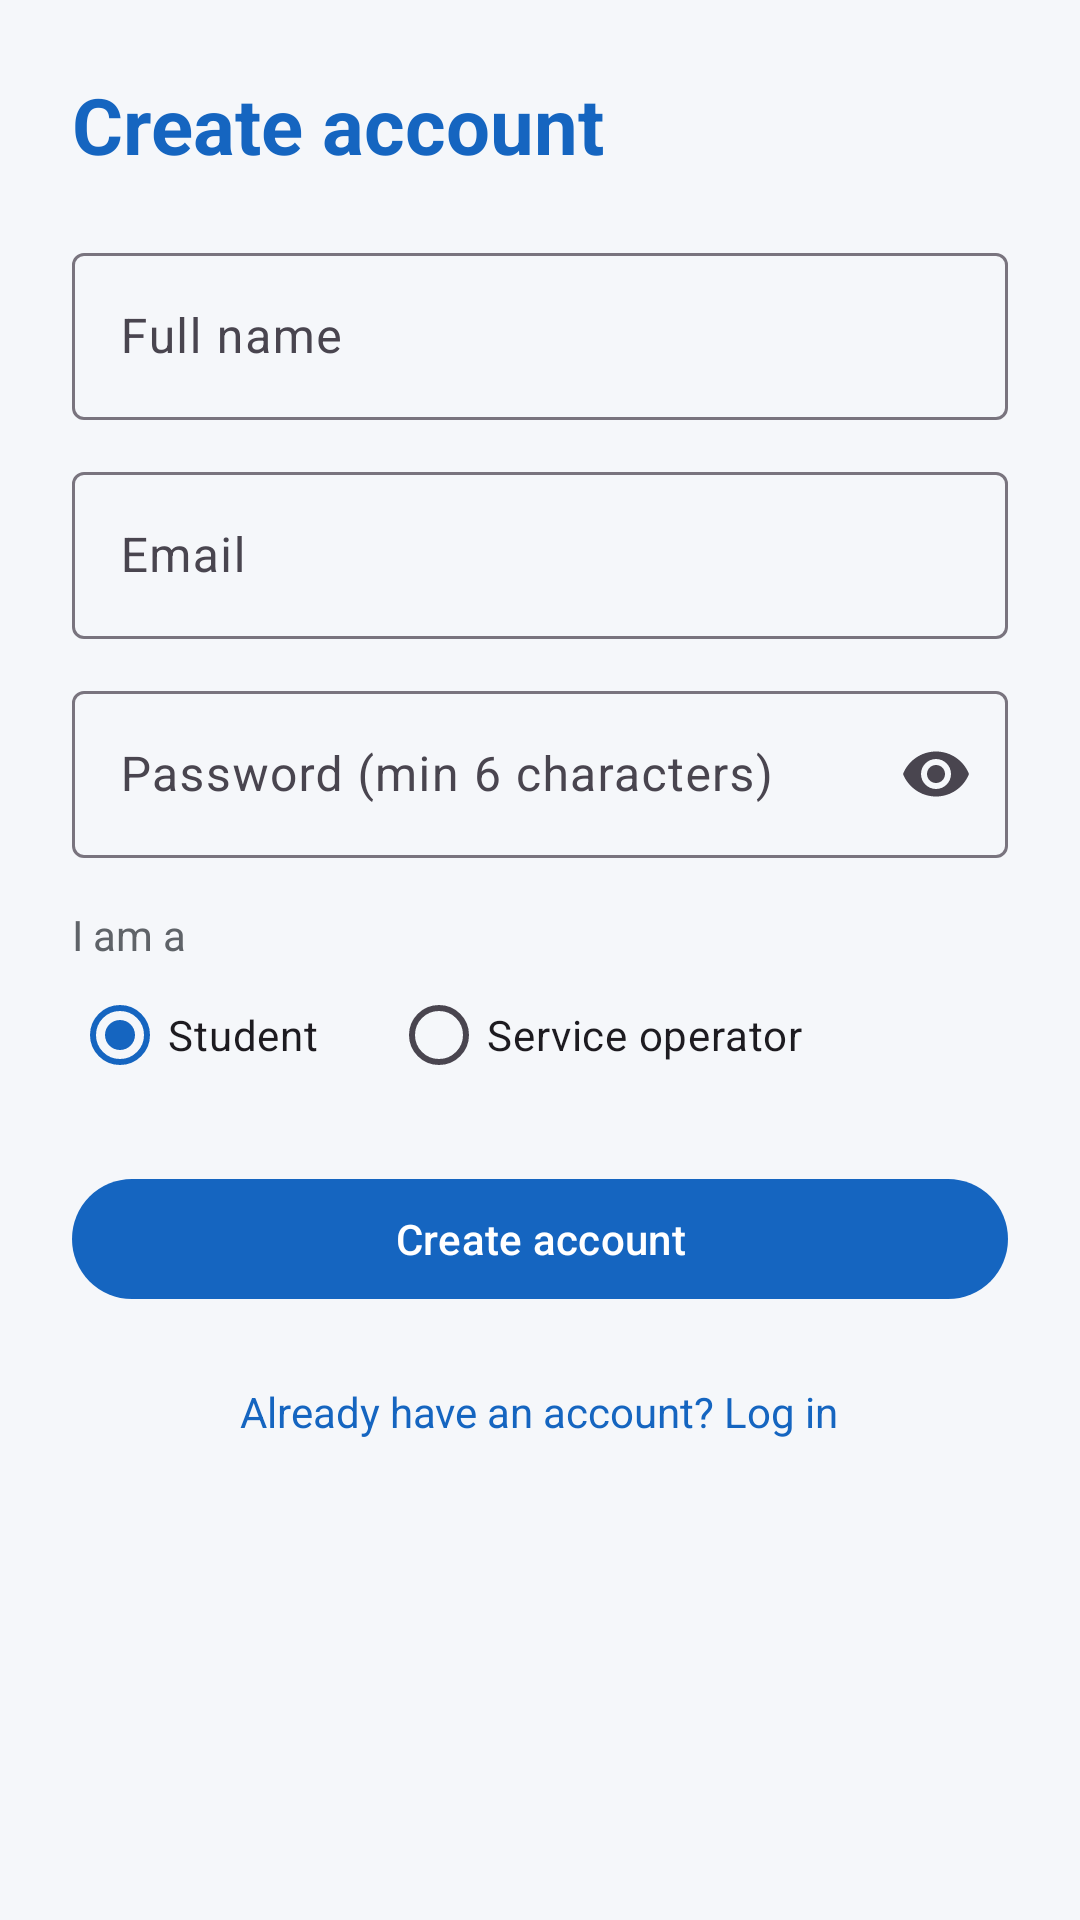

The Android layout XML behind this screen, and the referenced resources:
<!-- AndroidManifest.xml: application theme Theme.QueueLess -->
<!-- res/layout/activity_register.xml -->
<?xml version="1.0" encoding="utf-8"?>
<ScrollView xmlns:android="http://schemas.android.com/apk/res/android"
    xmlns:app="http://schemas.android.com/apk/res-auto"
    android:layout_width="match_parent"
    android:layout_height="match_parent"
    android:fillViewport="true">

    <LinearLayout
        android:layout_width="match_parent"
        android:layout_height="wrap_content"
        android:orientation="vertical"
        android:padding="24dp">

        <TextView
            android:layout_width="wrap_content"
            android:layout_height="wrap_content"
            android:layout_marginBottom="20dp"
            android:text="Create account"
            android:textColor="@color/primary"
            android:textSize="26sp"
            android:textStyle="bold" />

        <com.google.android.material.textfield.TextInputLayout
            android:layout_width="match_parent"
            android:layout_height="wrap_content"
            android:hint="Full name">

            <com.google.android.material.textfield.TextInputEditText
                android:id="@+id/etName"
                android:layout_width="match_parent"
                android:layout_height="wrap_content"
                android:inputType="textPersonName" />
        </com.google.android.material.textfield.TextInputLayout>

        <com.google.android.material.textfield.TextInputLayout
            android:layout_width="match_parent"
            android:layout_height="wrap_content"
            android:layout_marginTop="12dp"
            android:hint="Email">

            <com.google.android.material.textfield.TextInputEditText
                android:id="@+id/etEmail"
                android:layout_width="match_parent"
                android:layout_height="wrap_content"
                android:inputType="textEmailAddress" />
        </com.google.android.material.textfield.TextInputLayout>

        <com.google.android.material.textfield.TextInputLayout
            android:layout_width="match_parent"
            android:layout_height="wrap_content"
            android:layout_marginTop="12dp"
            android:hint="Password (min 6 characters)"
            app:endIconMode="password_toggle">

            <com.google.android.material.textfield.TextInputEditText
                android:id="@+id/etPassword"
                android:layout_width="match_parent"
                android:layout_height="wrap_content"
                android:inputType="textPassword" />
        </com.google.android.material.textfield.TextInputLayout>

        <TextView
            android:layout_width="wrap_content"
            android:layout_height="wrap_content"
            android:layout_marginTop="16dp"
            android:text="I am a"
            android:textColor="@color/text_secondary" />

        <RadioGroup
            android:id="@+id/rgRole"
            android:layout_width="match_parent"
            android:layout_height="wrap_content"
            android:orientation="horizontal">

            <RadioButton
                android:id="@+id/rbStudent"
                android:layout_width="wrap_content"
                android:layout_height="wrap_content"
                android:checked="true"
                android:text="Student" />

            <RadioButton
                android:id="@+id/rbOperator"
                android:layout_width="wrap_content"
                android:layout_height="wrap_content"
                android:layout_marginStart="24dp"
                android:text="Service operator" />
        </RadioGroup>

        <com.google.android.material.textfield.TextInputLayout
            android:id="@+id/tilCode"
            android:layout_width="match_parent"
            android:layout_height="wrap_content"
            android:layout_marginTop="8dp"
            android:hint="Operator access code"
            android:visibility="gone">

            <com.google.android.material.textfield.TextInputEditText
                android:id="@+id/etCode"
                android:layout_width="match_parent"
                android:layout_height="wrap_content"
                android:inputType="text" />
        </com.google.android.material.textfield.TextInputLayout>

        <com.google.android.material.button.MaterialButton
            android:id="@+id/btnRegister"
            android:layout_width="match_parent"
            android:layout_height="wrap_content"
            android:layout_marginTop="20dp"
            android:text="Create account" />

        <ProgressBar
            android:id="@+id/progress"
            android:layout_width="wrap_content"
            android:layout_height="wrap_content"
            android:layout_gravity="center_horizontal"
            android:layout_marginTop="16dp"
            android:visibility="gone" />

        <TextView
            android:id="@+id/tvBack"
            android:layout_width="wrap_content"
            android:layout_height="wrap_content"
            android:layout_gravity="center_horizontal"
            android:layout_marginTop="16dp"
            android:padding="8dp"
            android:text="Already have an account? Log in"
            android:textColor="@color/primary" />
    </LinearLayout>
</ScrollView>
<!-- resources referenced by this layout -->
<resources>
  <color name="primary">#1565C0</color>
  <color name="text_secondary">#5F6368</color>
  <style name="Theme.QueueLess" parent="Theme.Material3.Light">
          <item name="colorPrimary">@color/primary</item>
          <item name="colorOnPrimary">@color/white</item>
          <item name="colorSecondary">@color/accent</item>
          <item name="android:colorBackground">@color/bg</item>
          <item name="android:statusBarColor">@color/primary_dark</item>
      </style>
  <color name="white">#FFFFFF</color>
  <color name="accent">#FF8F00</color>
  <color name="bg">#F5F7FA</color>
  <color name="primary_dark">#0D47A1</color>
</resources>
